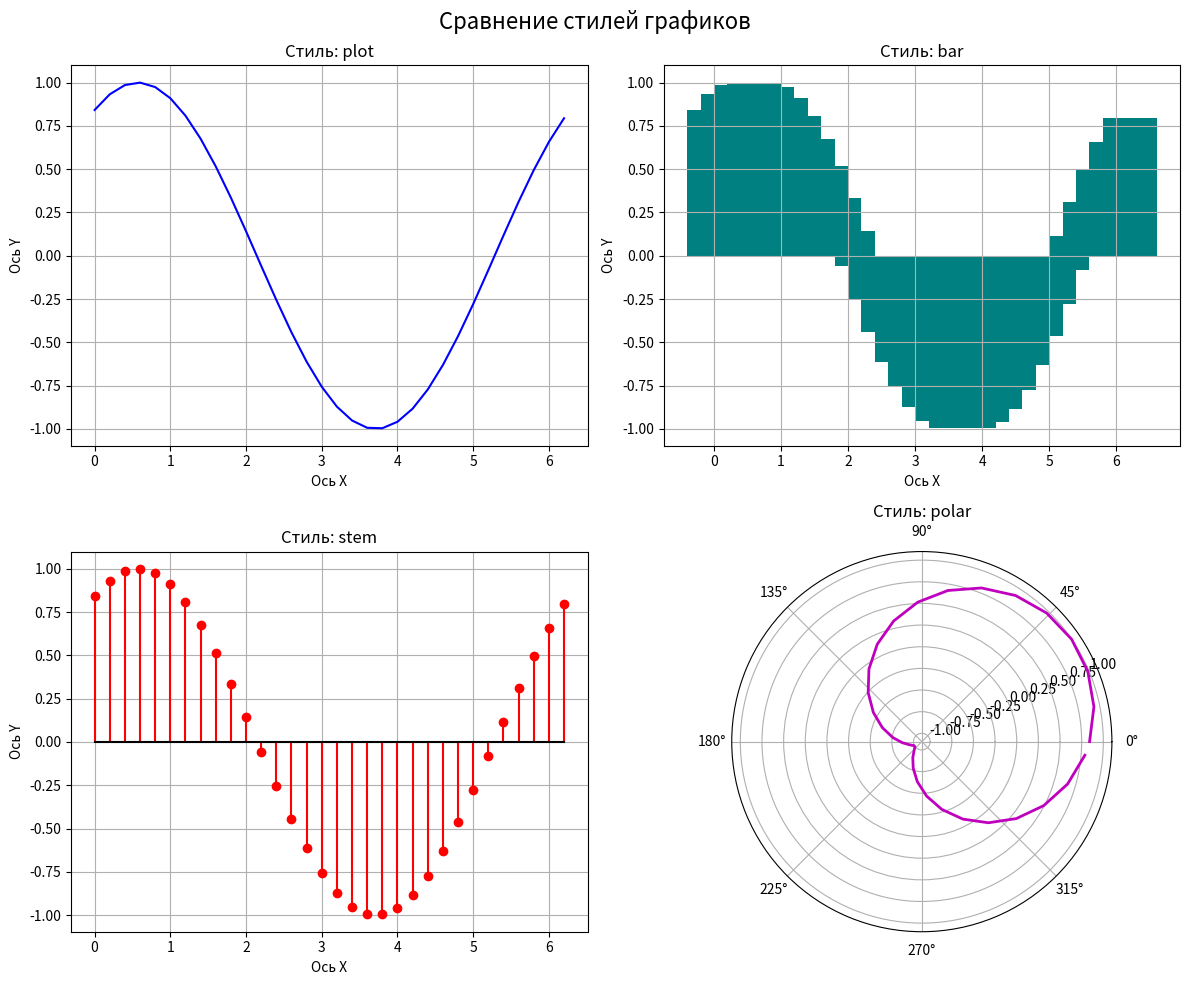

Write Python code to recreate this figure.
import numpy as np
import matplotlib.pyplot as plt

x = np.arange(0, 2 * np.pi, 0.2)
y = np.sin(x + 1)
fig = plt.figure(figsize=(12, 10))
fig.suptitle('Сравнение стилей графиков', fontsize=16)

# 1. PLOT

ax1 = fig.add_subplot(2, 2, 1)
ax1.plot(x, y, 'b-')
ax1.set_title('Стиль: plot')
ax1.grid(True)
ax1.set_xlabel('Ось X'); ax1.set_ylabel('Ось Y')

# 2. BAR

ax2 = fig.add_subplot(2, 2, 2)
ax2.bar(x, y, color='teal')
ax2.set_title('Стиль: bar')
ax2.grid(True)
ax2.set_xlabel('Ось X'); ax2.set_ylabel('Ось Y')

# 3. STEM

ax3 = fig.add_subplot(2, 2, 3)
ax3.stem(x, y, linefmt='r-', markerfmt='ro', basefmt='k-')
ax3.set_title('Стиль: stem')
ax3.grid(True)
ax3.set_xlabel('Ось X'); ax3.set_ylabel('Ось Y')

# 4. POLAR

ax4 = fig.add_subplot(2, 2, 4, polar=True)
ax4.plot(x, y, 'm-', linewidth=2)
ax4.set_title('Стиль: polar')
plt.tight_layout()
plt.show()
